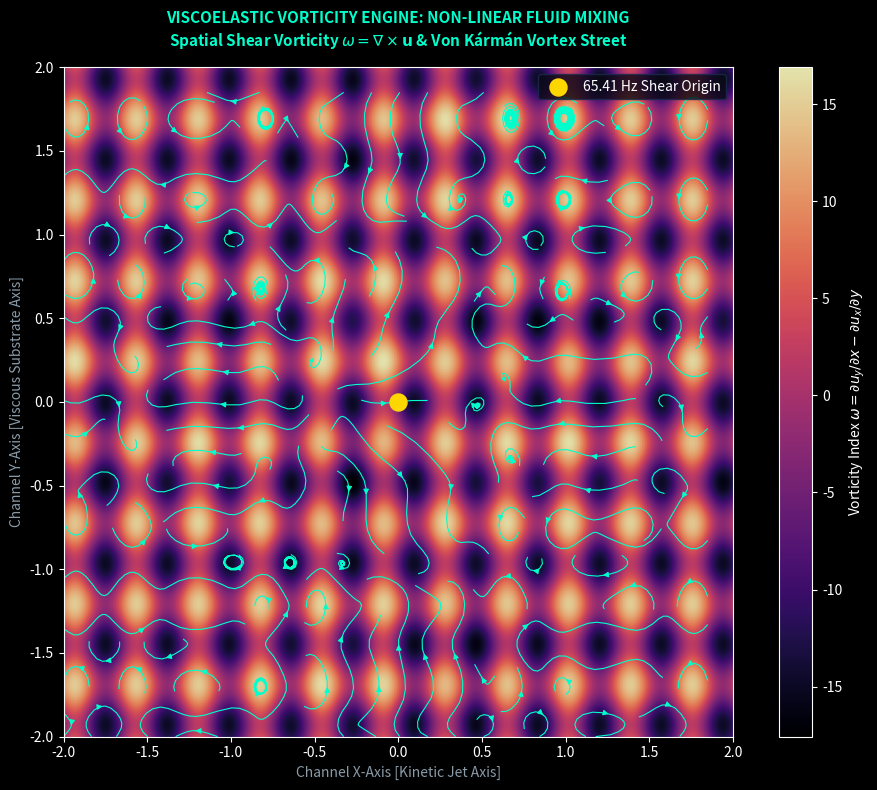

This figure's Python source:
import numpy as np
import matplotlib.pyplot as plt

def simulate_viscoelastic_vorticity(grid_size=400):
    print("Computing Viscoelastic Vorticity Shear Engine...")
    
    # Setup 2D spatial grid [-2, 2] x [-2, 2]
    x = np.linspace(-2, 2, grid_size)
    y = np.linspace(-2, 2, grid_size)
    X, Y = np.meshgrid(x, y)

    # Velocity field modeling jet collision (v1 kinetic spark vs v2 grounded mass)
    # Jet stream (Track 1) pushing from left to right along Y=0
    u_x = np.exp(-4 * Y**2) * np.cos(3 * X) + 0.5 * np.sin(13 * Y)
    u_y = np.exp(-4 * X**2) * np.sin(3 * Y) + 0.5 * np.cos(17 * X)

    # Compute Vorticity Field w = du_y/dx - du_x/dy using 2D finite difference
    dx = x[1] - x[0]
    dy = y[1] - y[0]

    du_y_dx = np.gradient(u_y, dx, axis=1)
    du_x_dy = np.gradient(u_x, dy, axis=0)

    vorticity = du_y_dx - du_x_dy

    # Setup Figure
    plt.style.use('dark_background')
    fig, ax = plt.subplots(figsize=(10, 8), facecolor='#05050A')
    ax.set_facecolor('#05050A')

    # Plot Vorticity Heatmap (Von Kármán Shear Eddies)
    im = ax.imshow(vorticity, cmap='magma', extent=[-2, 2, -2, 2], origin='lower', alpha=0.9)
    
    # Overlay Streamline Vectors
    stride = 16
    ax.streamplot(X[::stride, ::stride], Y[::stride, ::stride], 
                  u_x[::stride, ::stride], u_y[::stride, ::stride], 
                  color='#00FFCC', density=0.8, linewidth=0.8, arrowsize=0.8)

    # Highlight Core Shear Node (65.41 Hz Anchor)
    ax.scatter([0], [0], color='#FFD700', s=150, zorder=5, label='65.41 Hz Shear Origin')

    # Annotations & Styling
    ax.set_title("VISCOELASTIC VORTICITY ENGINE: NON-LINEAR FLUID MIXING\nSpatial Shear Vorticity $\\omega = \\nabla \\times \\mathbf{u}$ & Von Kármán Vortex Street", 
                 color='#00FFCC', fontsize=11, fontweight='bold', pad=15)
    ax.set_xlabel("Channel X-Axis [Kinetic Jet Axis]", color='#8A9BA8')
    ax.set_ylabel("Channel Y-Axis [Viscous Substrate Axis]", color='#8A9BA8')

    fig.colorbar(im, ax=ax, label="Vorticity Index $\\omega = \\partial u_y/\\partial x - \\partial u_x/\\partial y$")
    ax.legend(loc='upper right', facecolor='#0A0A14', edgecolor='#1A2B4C')

    plt.tight_layout()
    plt.savefig("viscoelastic_vorticity_engine.png", dpi=300, facecolor=fig.get_facecolor())
    print("Saved Vorticity plot as 'viscoelastic_vorticity_engine.png'")
    plt.show()

# Run
simulate_viscoelastic_vorticity()
